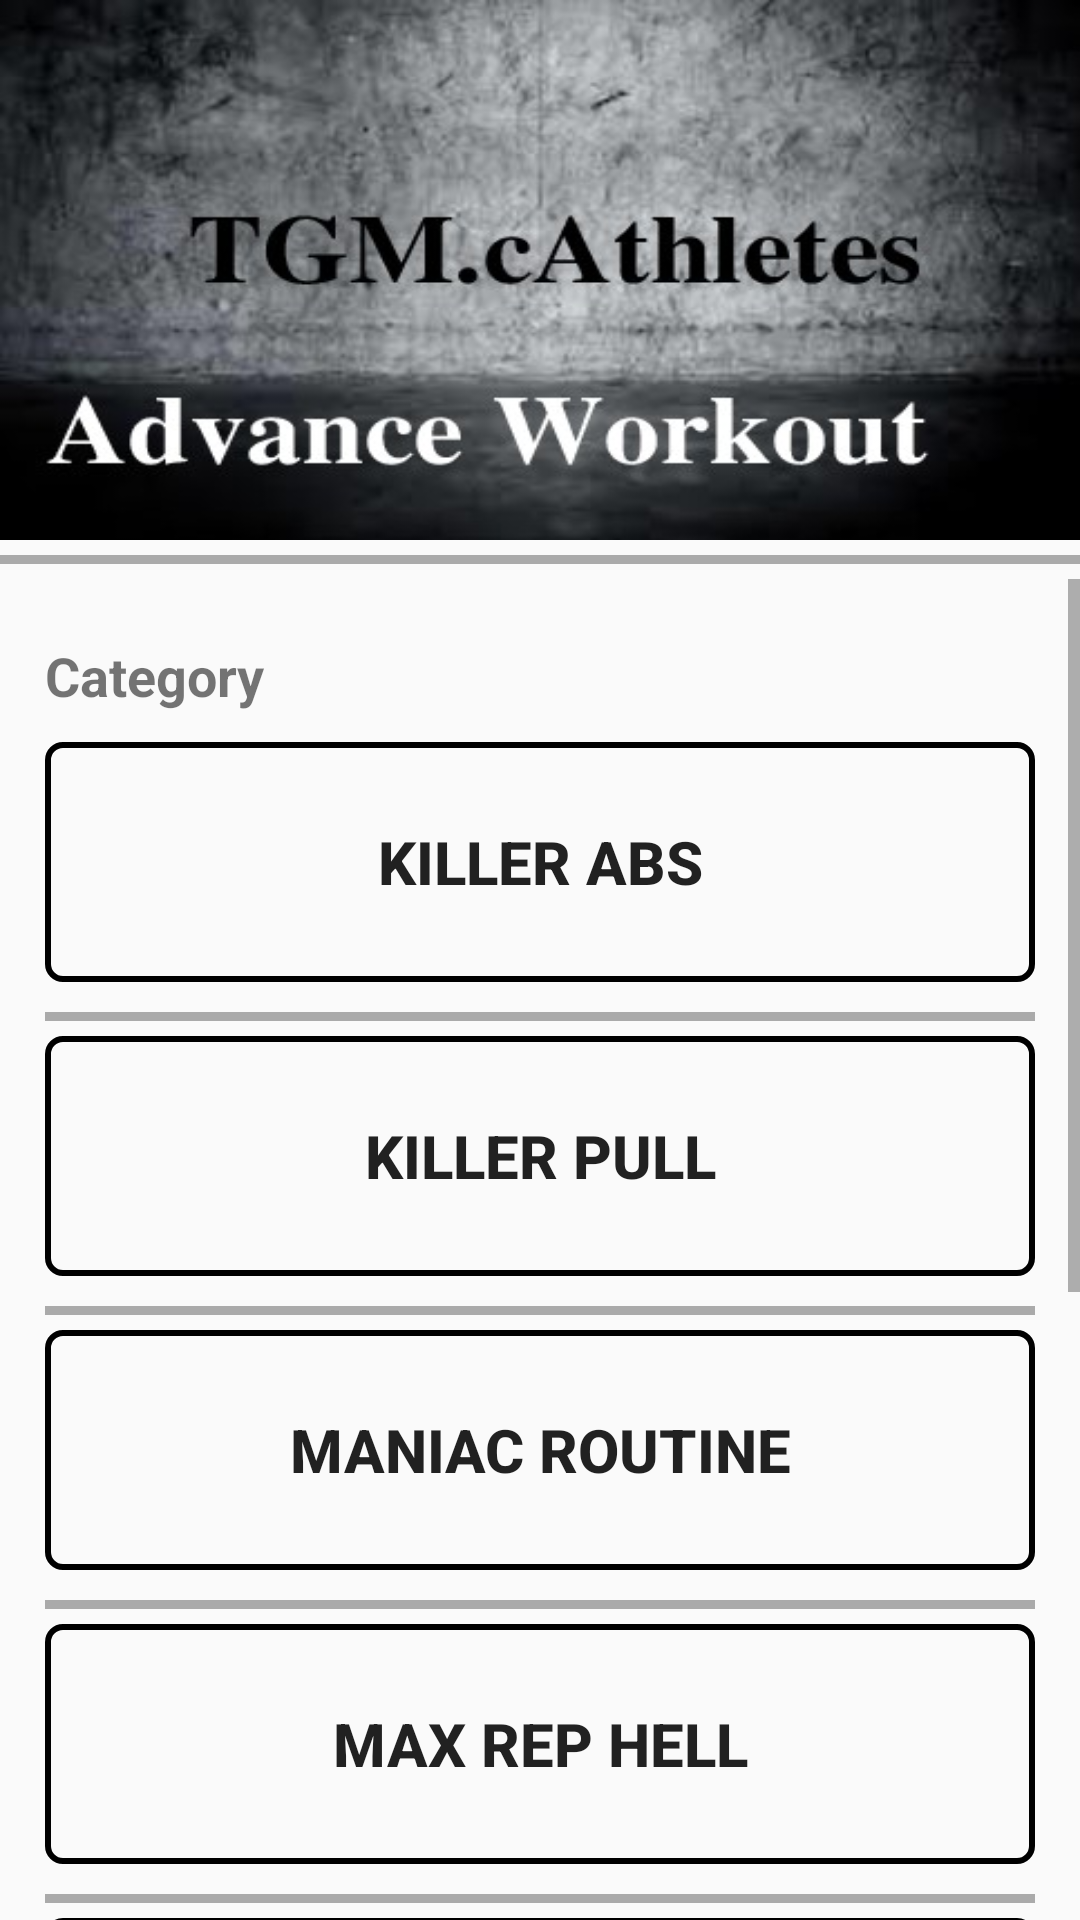

This screen was rendered from an Android layout file. Write that file and the resources it references.
<!-- AndroidManifest.xml: application theme AppTheme -->
<!-- res/layout/activity_advance_workout.xml -->
<?xml version="1.0" encoding="utf-8"?>
<LinearLayout xmlns:android="http://schemas.android.com/apk/res/android"
    xmlns:app="http://schemas.android.com/apk/res-auto"
    xmlns:tools="http://schemas.android.com/tools"
    android:layout_width="match_parent"
    android:layout_height="match_parent"
    tools:context=".Advance_workout"
    android:orientation="vertical">

    <RelativeLayout
        android:layout_width="match_parent"
        android:layout_height="180dp"
        android:background="@drawable/advance">
    </RelativeLayout>

    <View
        android:layout_width="wrap_content"
        android:layout_height="3dp"
        android:background="@android:color/darker_gray"
        android:layout_marginBottom="5dp"
        android:layout_marginTop="5dp"/>

    <ScrollView
        android:layout_width="match_parent"
        android:layout_height="wrap_content"
        android:layout_centerHorizontal="true">

        <LinearLayout
            android:layout_width="match_parent"
            android:layout_height="match_parent"
            android:orientation="vertical"
            android:padding="15dp">

            <TextView
                android:layout_width="wrap_content"
                android:layout_height="wrap_content"
                android:text="Category"
                android:textSize="18dp"
                android:textStyle="bold"
                android:textColor="@color/colorBlack"
                android:paddingTop="5dp"
                android:layout_marginBottom="10dp"/>


            <Button
                android:layout_width="match_parent"
                android:layout_height="80dp"
                android:id="@+id/advance_KA_id"
                android:layout_marginBottom="5dp"
                android:background="@drawable/rounded_button_transparent"
                android:text="Killer Abs"
                android:textSize="20dp"
                android:textStyle="bold"/>
            <View
                android:layout_width="wrap_content"
                android:layout_height="3dp"
                android:background="@android:color/darker_gray"
                android:layout_marginBottom="5dp"
                android:layout_marginTop="5dp"/>


            <Button
                android:layout_width="match_parent"
                android:layout_height="80dp"
                android:id="@+id/advance_KP_id"
                android:layout_marginBottom="5dp"
                android:background="@drawable/rounded_button_transparent"
                android:text="Killer Pull"
                android:textSize="20dp"
                android:textStyle="bold"/>
            <View
                android:layout_width="wrap_content"
                android:layout_height="3dp"
                android:background="@android:color/darker_gray"
                android:layout_marginBottom="5dp"
                android:layout_marginTop="5dp"/>


            <Button
                android:layout_width="match_parent"
                android:layout_height="80dp"
                android:id="@+id/advance_MR_id"
                android:layout_marginBottom="5dp"
                android:background="@drawable/rounded_button_transparent"
                android:textStyle="bold"
                android:textSize="20dp"
                android:text="Maniac Routine"/>
            <View
                android:layout_width="wrap_content"
                android:layout_height="3dp"
                android:background="@android:color/darker_gray"
                android:layout_marginBottom="5dp"
                android:layout_marginTop="5dp"/>


            <Button
                android:layout_width="match_parent"
                android:layout_height="80dp"
                android:id="@+id/advance_max_id"
                android:layout_marginBottom="5dp"
                android:background="@drawable/rounded_button_transparent"
                android:textStyle="bold"
                android:textSize="20dp"
                android:text="Max Rep Hell"/>

            <View
                android:layout_width="wrap_content"
                android:layout_height="3dp"
                android:background="@android:color/darker_gray"
                android:layout_marginBottom="5dp"
                android:layout_marginTop="5dp"/>


            <Button
                android:layout_width="match_parent"
                android:layout_height="80dp"
                android:id="@+id/advance_IC_id"
                android:layout_marginBottom="5dp"
                android:background="@drawable/rounded_button_transparent"
                android:textStyle="bold"
                android:textSize="20dp"
                android:text="Insane cardio"/>

            <View
                android:layout_width="wrap_content"
                android:layout_height="3dp"
                android:background="@android:color/darker_gray"
                android:layout_marginBottom="5dp"
                android:layout_marginTop="5dp"/>


            <Button
                android:layout_width="match_parent"
                android:layout_height="80dp"
                android:id="@+id/advance_PC_id"
                android:layout_marginBottom="5dp"
                android:background="@drawable/rounded_button_transparent"
                android:textStyle="bold"
                android:textSize="20dp"
                android:text="Piece of Cake"/>

            <View
                android:layout_width="wrap_content"
                android:layout_height="3dp"
                android:background="@android:color/darker_gray"
                android:layout_marginBottom="5dp"
                android:layout_marginTop="5dp"/>


            <Button
                android:layout_width="match_parent"
                android:layout_height="80dp"
                android:id="@+id/advance_CW_id"
                android:layout_marginBottom="5dp"
                android:background="@drawable/rounded_button_transparent"
                android:textStyle="bold"
                android:textSize="20dp"
                android:text="Can't walk"/>

            <View
                android:layout_width="wrap_content"
                android:layout_height="3dp"
                android:background="@android:color/darker_gray"
                android:layout_marginBottom="5dp"
                android:layout_marginTop="5dp"/>


            <Button
                android:layout_width="match_parent"
                android:layout_height="80dp"
                android:id="@+id/advance_SD_id"
                android:layout_marginBottom="5dp"
                android:background="@drawable/rounded_button_transparent"
                android:textStyle="bold"
                android:textSize="20dp"
                android:text="Shoulder Demolition"/>



        </LinearLayout>
    </ScrollView>


</LinearLayout>
<!-- resources referenced by this layout -->
<resources>
  <!-- drawable advance: jpg bitmap (drawable, 61713 bytes) -->
  <!-- drawable rounded_button_transparent (drawable) -->
  <?xml version="1.0" encoding="utf-8"?>
  <shape xmlns:android="http://schemas.android.com/apk/res/android"
      android:shape="rectangle">
  
      <corners android:radius="5dp" />
  
      <stroke
          android:width="2dp"
          android:color="@color/colorBlack" />
  </shape>
  <style name="AppTheme" parent="Theme.AppCompat.Light.NoActionBar">
          
          <item name="colorPrimary">@color/colorPrimary</item>
          <item name="colorPrimaryDark">@color/colorPrimaryDark</item>
          <item name="colorAccent">@color/colorAccent</item>
          <item name="android:windowDisablePreview">true</item>
      </style>
  <color name="colorPrimary">#ffffff</color>
  <color name="colorPrimaryDark">#00574B</color>
  <color name="colorAccent">#D81B60</color>
</resources>
